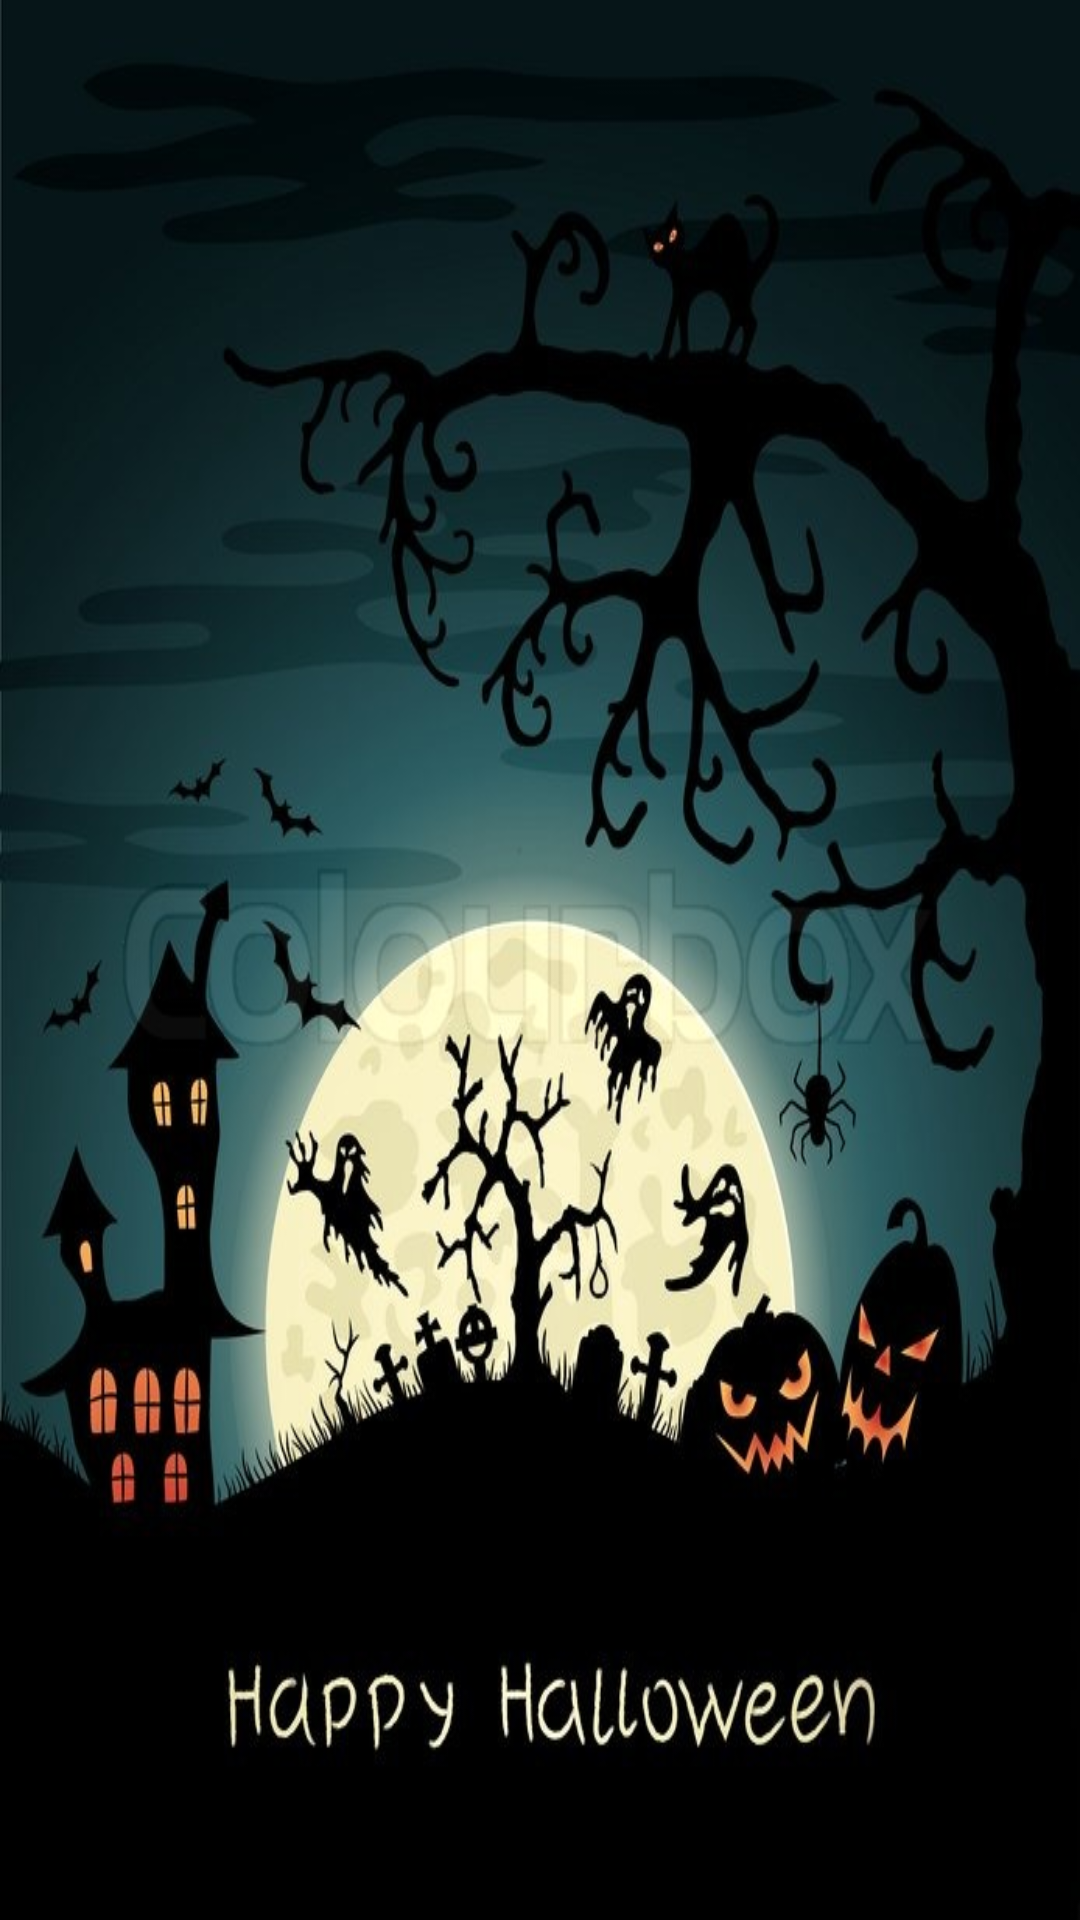

Here is an Android app screen rendered from its layout file. Give the layout XML and the strings, colors and styles it references.
<!-- AndroidManifest.xml: application theme Theme.HW01_CAR_RACE -->
<!-- res/layout/activity_splash.xml -->
<?xml version="1.0" encoding="utf-8"?>
<RelativeLayout
    xmlns:android="http://schemas.android.com/apk/res/android"
    xmlns:app="http://schemas.android.com/apk/res-auto"
    xmlns:tools="http://schemas.android.com/tools"
    android:layout_width="match_parent"
    android:layout_height="match_parent"
    tools:context=".Activity_Splash">

    <ImageView
        android:layout_width="match_parent"
        android:layout_height="match_parent"
        android:layout_centerInParent="true"
        android:scaleType="fitXY"
        android:src="@drawable/splash" />

    <ImageView
        android:id="@+id/splash_IMG_logo"
        android:layout_width="100dp"
        android:layout_height="100dp"
        android:layout_centerInParent="true"
        android:src="@drawable/hallowen_icon_pumpkin" />

</RelativeLayout>
<!-- resources referenced by this layout -->
<resources>
  <!-- drawable splash: jpg bitmap (drawable, 83282 bytes) -->
  <style name="Theme.HW01_CAR_RACE" parent="Theme.MaterialComponents.DayNight.DarkActionBar">
          
          <item name="colorPrimary">@color/purple_500</item>
          <item name="colorPrimaryVariant">@color/purple_700</item>
          <item name="colorOnPrimary">@color/white</item>
          
          <item name="colorSecondary">@color/teal_200</item>
          <item name="colorSecondaryVariant">@color/teal_700</item>
          <item name="colorOnSecondary">@color/black</item>
          
          <item name="android:statusBarColor" tools:targetApi="l">?attr/colorPrimaryVariant</item>
          
      </style>
  <color name="purple_500">#FF6200EE</color>
  <color name="purple_700">#FF3700B3</color>
  <color name="white">#FFFFFFFF</color>
  <color name="teal_200">#FF03DAC5</color>
  <color name="teal_700">#FF018786</color>
  <color name="black">#FF000000</color>
</resources>
